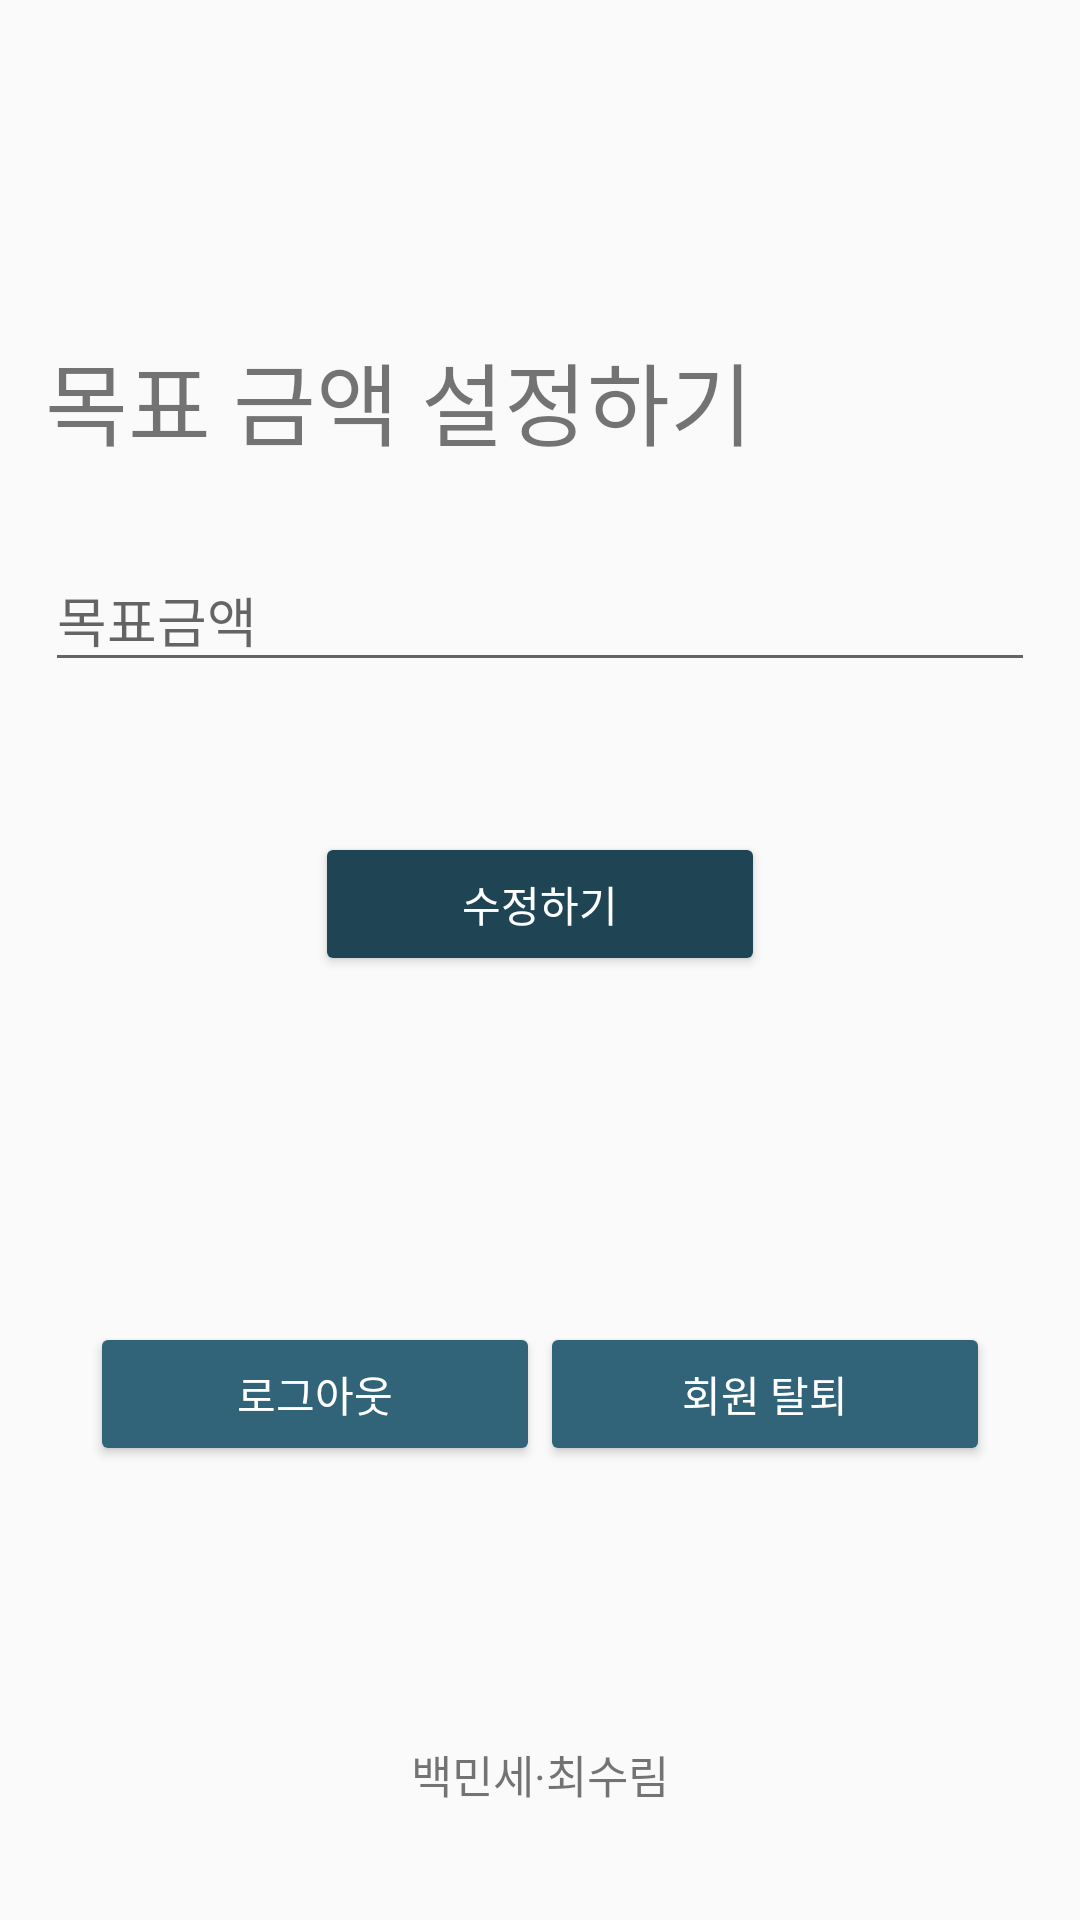

Android layout source for this screen:
<!-- AndroidManifest.xml: application theme AppTheme -->
<!-- res/layout/activity_setting.xml -->
<?xml version="1.0" encoding="utf-8"?>
<LinearLayout xmlns:android="http://schemas.android.com/apk/res/android"
    xmlns:app="http://schemas.android.com/apk/res-auto"
    xmlns:tools="http://schemas.android.com/tools"
    android:layout_width="match_parent"
    android:layout_height="match_parent"
    android:gravity="center"
    android:orientation="vertical"
    tools:context=".activity_setting">

    <LinearLayout
        android:layout_width="match_parent"
        android:layout_height="434dp"
        android:gravity="center"
        android:orientation="vertical"
        android:padding="15dp"
        tools:context=".activity_setting">

        <TextView
            android:id="@+id/textView"
            android:layout_width="match_parent"
            android:layout_height="wrap_content"
            android:layout_marginBottom="20dp"
            android:fontFamily="@font/nanum"
            android:text="목표 금액 설정하기"
            android:textSize="30sp" />

        <com.google.android.material.textfield.TextInputLayout
            android:layout_width="match_parent"
            android:layout_height="wrap_content"
            android:layout_marginBottom="50dp"
            android:fontFamily="@font/nanum"
            android:hint="목표금액"
            app:boxBackgroundColor="#1F4554"
            app:hintTextColor="#1F4554">

            <com.google.android.material.textfield.TextInputEditText
                android:id="@+id/st_limitmoney"
                android:layout_width="match_parent"
                android:layout_height="wrap_content"
                android:fontFamily="@font/nanum" />

        </com.google.android.material.textfield.TextInputLayout>

        <Button
            android:id="@+id/btn_fixlimit"
            android:layout_width="150dp"
            android:layout_height="wrap_content"
            android:fontFamily="@font/nanum"
            android:backgroundTint="#1F4554"
            android:textColor="#ffffff"
            android:text="수정하기" />


    </LinearLayout>

    <LinearLayout
        android:layout_width="match_parent"
        android:layout_height="59dp"
        android:gravity="center"
        android:orientation="horizontal">

        <Button
            android:id="@+id/btn_logout"
            android:layout_width="150dp"
            android:layout_height="wrap_content"
            android:layout_centerHorizontal="true"
            android:fontFamily="@font/nanum"
            android:backgroundTint="#316478"
            android:textColor="#ffffff"
            android:text="로그아웃" />

        <Button
            android:id="@+id/btn_signout"
            android:layout_width="150dp"
            android:layout_height="wrap_content"
            android:layout_centerHorizontal="true"
            android:fontFamily="@font/nanum"
            android:backgroundTint="#316478"
            android:textColor="#ffffff"
            android:text="회원 탈퇴" />

    </LinearLayout>

    <androidx.constraintlayout.widget.ConstraintLayout
        android:layout_width="match_parent"
        android:layout_height="50dp"
        android:layout_gravity="center">

    </androidx.constraintlayout.widget.ConstraintLayout>

    <TextView
        android:id="@+id/textView2"
        android:layout_width="match_parent"
        android:layout_height="94dp"
        android:fontFamily="@font/nanum"
        android:gravity="center"
        android:text="백민세·최수림"
        android:textSize="15sp" />

</LinearLayout>
<!-- resources referenced by this layout -->
<resources>
  <style name="AppTheme" parent="Theme.AppCompat.Light.DarkActionBar">
          
          <item name="colorPrimary">@color/colorPrimary</item>
          <item name="colorPrimaryDark">#1F4554</item>
          <item name="colorAccent">@color/colorAccent</item>
          <item name="windowActionBar">false</item>
          <item name="windowNoTitle">true</item>
      </style>
  <color name="colorPrimary">#6200EE</color>
  <color name="colorAccent">#03DAC5</color>
</resources>
